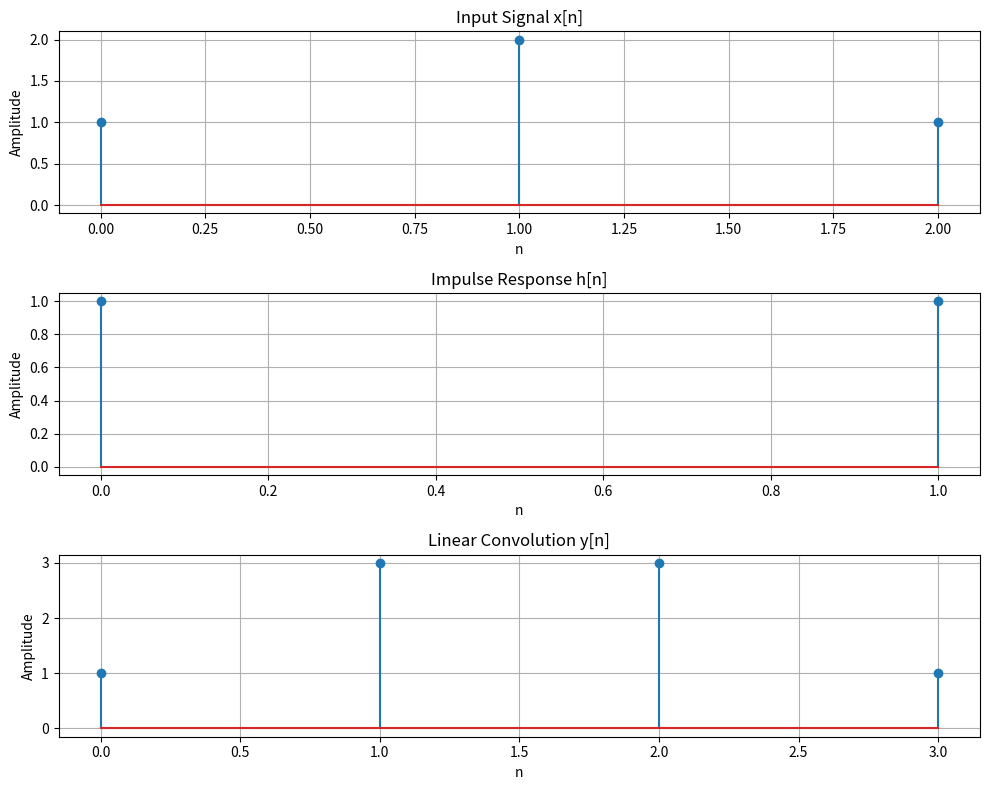

Write Python code to recreate this figure.
import numpy as np
import matplotlib.pyplot as plt

# Input signal
x = np.array([1, 2, 1])

# Impulse response
h = np.array([1, 1])

# Linear convolution
y = np.convolve(x, h)

# Sample indices
n_x = np.arange(len(x))
n_h = np.arange(len(h))
n_y = np.arange(len(y))

# Display result
print("Input signal x[n]:", x)
print("Impulse response h[n]:", h)
print("Convolution output y[n]:", y)

# Plot signals
plt.figure(figsize=(10, 8))

plt.subplot(3, 1, 1)
plt.stem(n_x, x)
plt.title("Input Signal x[n]")
plt.xlabel("n")
plt.ylabel("Amplitude")
plt.grid()

plt.subplot(3, 1, 2)
plt.stem(n_h, h)
plt.title("Impulse Response h[n]")
plt.xlabel("n")
plt.ylabel("Amplitude")
plt.grid()

plt.subplot(3, 1, 3)
plt.stem(n_y, y)
plt.title("Linear Convolution y[n]")
plt.xlabel("n")
plt.ylabel("Amplitude")
plt.grid()

plt.tight_layout()
plt.show()
